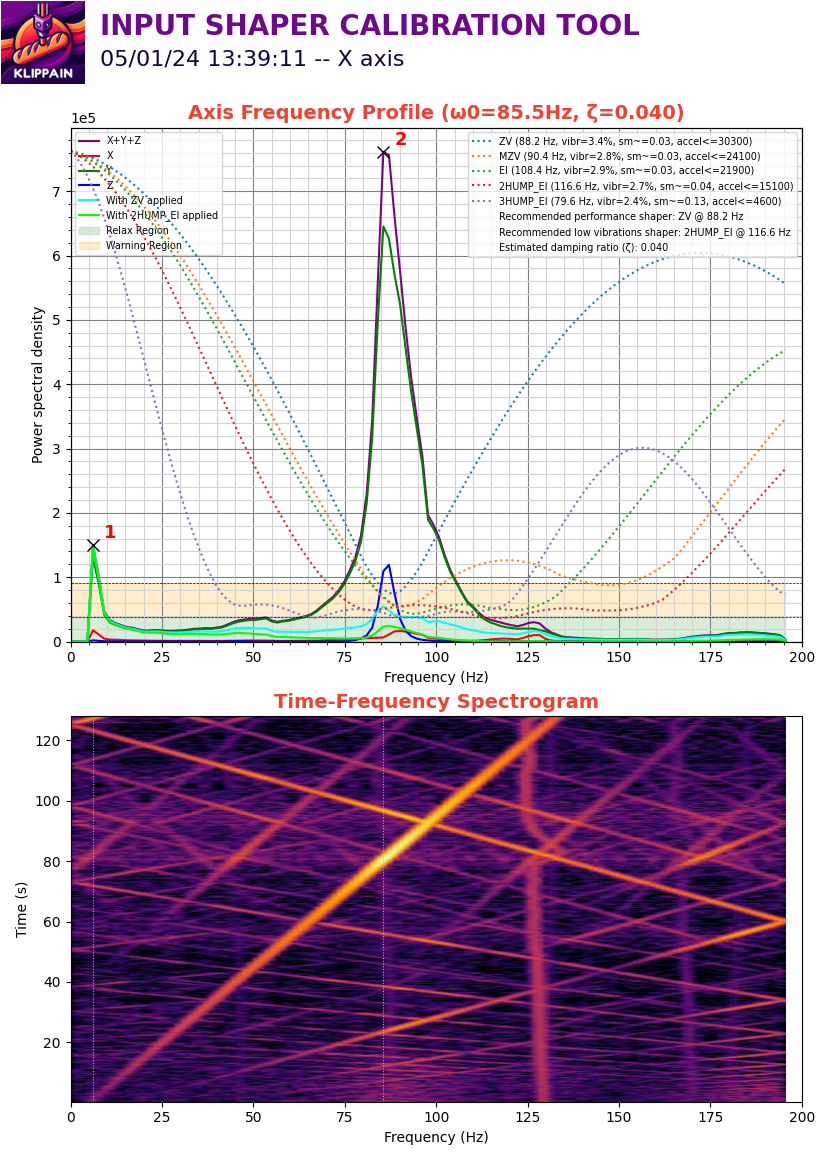

The file beside this chart, header and first rows:
#time, accel_x, accel_y, accel_z
678, -2163, 995.4, -9035
678, 2891, 4154, -8538
678, -363.7, 727.4, -8480
678, -2393, -3254, -9418
678, 516.8, -6489, -8920
678, -172.3, 7600, -8289
678, -918.8, 2508, -9093
678, 287.1, -4250, -9112
678, -2163, -995.4, -8901
678, -689.1, 8595, -8538
678.1, 3675, 1034, -8308
678.1, -1570, -2986, -8786
678.1, -612.6, 6011, -9246
678.1, 3350, 1704, -8289
678.1, -1321, 1531, -7638
678.1, -1053, -861.4, -9437
678.1, 3044, 1034, -9265
678.1, -1225, 6106, -8116
678.1, -76.57, 11045, -7963
678.1, 3599, 248.9, -8480
678.1, -2489, -9150, -9456
678.1, -2087, 402, -9916
678.1, 4920, 4767, -8327
678.1, -421.1, 6183, -7580
678.1, -2814, -2067, -9763
678.1, 2833, -3790, -9552
678.1, 402, 8231, -7772
678.1, -2967, 5743, -7906
678.1, 1149, -3082, -9265
678.1, -1149, -2623, -9399
678.1, -2565, 7485, -9074
678.1, 1742, -3273, -8614
678.1, -1857, 3982, -8231
678.1, -2087, 1283, -9724
678.1, 2431, -4020, -9112
678.1, -995.4, 5130, -7906
678.1, -229.7, 7312, -8365
678.1, 3273, 5896, -8461
678.1, 1646, -516.8, -8652
678.1, -5590, -3446, -8767
678.1, 2986, -4843, -9476
678.1, -1168, -2469, -8155
678.1, -1551, 12443, -8614
678.1, 3312, -7408, -9284
678.1, -2335, 421.1, -8480
678.1, -995.4, -7025, -9361
678.1, 4116, 11409, -7887
678.1, 1819, -7178, -8442
678.1, -3771, 1665, -9265
678.1, 3407, -5934, -9763
678.2, 440.3, 7274, -7198
678.2, -2699, -3120, -8538
678.2, 4307, 957.1, -9399
678.2, -650.8, -2776, -9399
678.2, -2412, 1933, -8346
678.2, 2546, -2201, -7848
678.2, 4097, 3867, -8710
678.2, -631.7, 6585, -9629
678.2, 1493, -2469, -8557
678.2, 3082, 516.8, -7044
... 50,119 more rows
